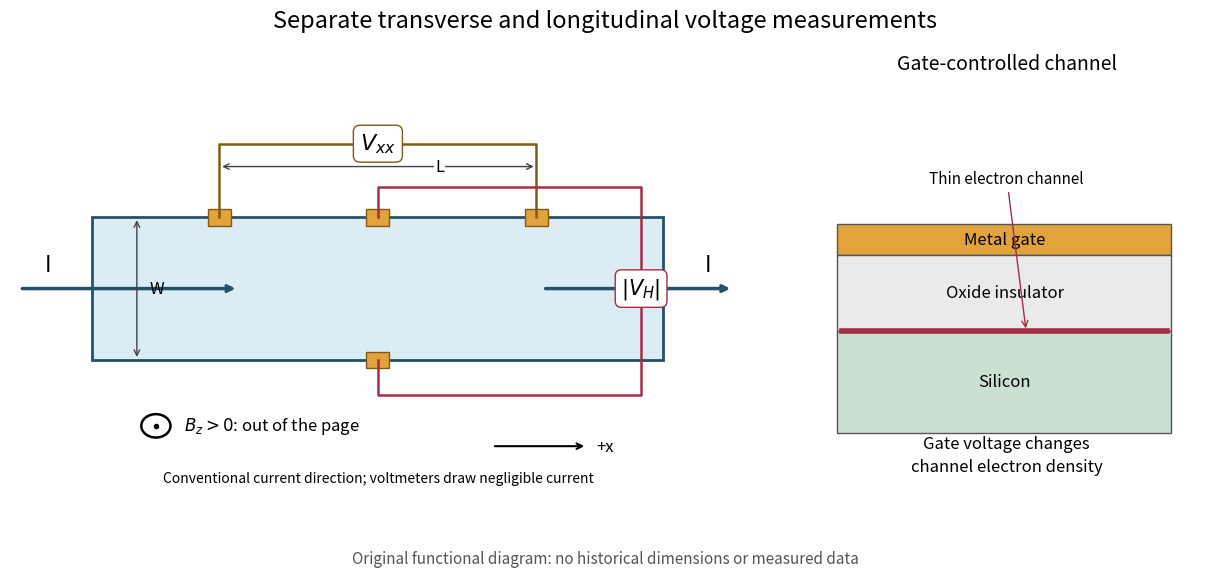

Recreate this plot in Python. (Note: this script raises an exception after producing the figure.)
"""Original functional Hall-bar and MOS gate diagram; outputs to the working directory."""
from pathlib import Path
import matplotlib
matplotlib.use('Agg')
import matplotlib.pyplot as plt
from matplotlib.patches import Rectangle, Circle

fig, (ax, side) = plt.subplots(1, 2, figsize=(12.4, 5.8), gridspec_kw={'width_ratios':[1.9,1]})
fig.patch.set_facecolor('white')
fig.suptitle('Separate transverse and longitudinal voltage measurements', fontsize=17, y=.98)
ax.set(xlim=(-1.3,10.3),ylim=(-2.8,5.3));ax.axis('off')
ax.add_patch(Rectangle((0,0),9,2.8,facecolor='#dcecf4',edgecolor='#24526a',lw=2))
for x,y in [(2,2.8),(7,2.8),(4.5,0),(4.5,2.8)]:
    ax.add_patch(Rectangle((x-.18,y-.16),.36,.32,facecolor='#e2a33c',edgecolor='#815a13'))
ax.annotate('',xy=(2.3,1.4),xytext=(-1.15,1.4),arrowprops={'arrowstyle':'->','lw':2.5,'color':'#24526a'})
ax.annotate('',xy=(10.1,1.4),xytext=(7.1,1.4),arrowprops={'arrowstyle':'->','lw':2.5,'color':'#24526a'})
ax.text(-.75,1.75,'I',fontsize=16)
ax.text(9.65,1.75,'I',fontsize=16)
ax.plot([2,2,7,7],[2.8,4.25,4.25,2.8],color='#815a13',lw=1.8)
ax.text(4.5,4.25,r'$V_{xx}$',ha='center',va='center',fontsize=16,bbox={'facecolor':'white','edgecolor':'#815a13','boxstyle':'round,pad=.3'})
ax.plot([4.5,4.5,8.65,8.65,4.5,4.5],[2.8,3.4,3.4,-.7,-.7,0],color='#a62d48',lw=1.8)
ax.text(8.65,1.4,r'$|V_H|$',ha='center',va='center',fontsize=15,bbox={'facecolor':'white','edgecolor':'#a62d48','boxstyle':'round,pad=.3'})
ax.annotate('',xy=(7,3.8),xytext=(2,3.8),arrowprops={'arrowstyle':'<->','color':'#444'})
ax.text(5.4,3.72,'L',fontsize=12,bbox={'facecolor':'white','edgecolor':'none','pad':1})
ax.annotate('',xy=(.7,2.8),xytext=(.7,0),arrowprops={'arrowstyle':'<->','color':'#444'})
ax.text(.9,1.4,'W',va='center',fontsize=12)
ax.add_patch(Circle((1,-1.3),.23,fill=False,lw=1.8));ax.plot(1,-1.3,'o',color='black',ms=3)
ax.text(1.45,-1.3,r'$B_z>0$: out of the page',va='center',fontsize=12)
ax.annotate('',xy=(7.8,-1.7),xytext=(6.3,-1.7),arrowprops={'arrowstyle':'->','lw':1.5});ax.text(7.95,-1.7,'+x',va='center',fontsize=12)
ax.text(4.5,-2.4,'Conventional current direction; voltmeters draw negligible current',ha='center',fontsize=10)
side.set(xlim=(0,4),ylim=(-.8,5.2));side.axis('off')
side.set_title('Gate-controlled channel',fontsize=14,pad=15)
for y,h,color,label in [(2.8,.45,'#e2a33c','Metal gate'),(1.7,1.1,'#eaeaea','Oxide insulator'),(.2,1.5,'#cce0d1','Silicon')]:
    side.add_patch(Rectangle((.25,y),3.45,h,facecolor=color,edgecolor='#555'))
    side.text(1.98,y+h/2,label,ha='center',va='center',fontsize=12)
side.plot([.3,3.65],[1.69,1.69],color='#a62d48',lw=4)
side.annotate('Thin electron channel',xy=(2.2,1.69),xytext=(2,3.85),ha='center',fontsize=11,arrowprops={'arrowstyle':'->','color':'#a62d48'})
side.text(2,-.35,'Gate voltage changes\nchannel electron density',ha='center',fontsize=12,linespacing=1.5)
fig.text(.5,.025,'Original functional diagram: no historical dimensions or measured data',ha='center',fontsize=11,color='#555')
fig.subplots_adjust(left=.02,right=.98,top=.84,bottom=.13,wspace=.12)
fig.savefig(Path(__file__).with_suffix('.png').name,dpi=110,facecolor='white')
plt.close(fig)
